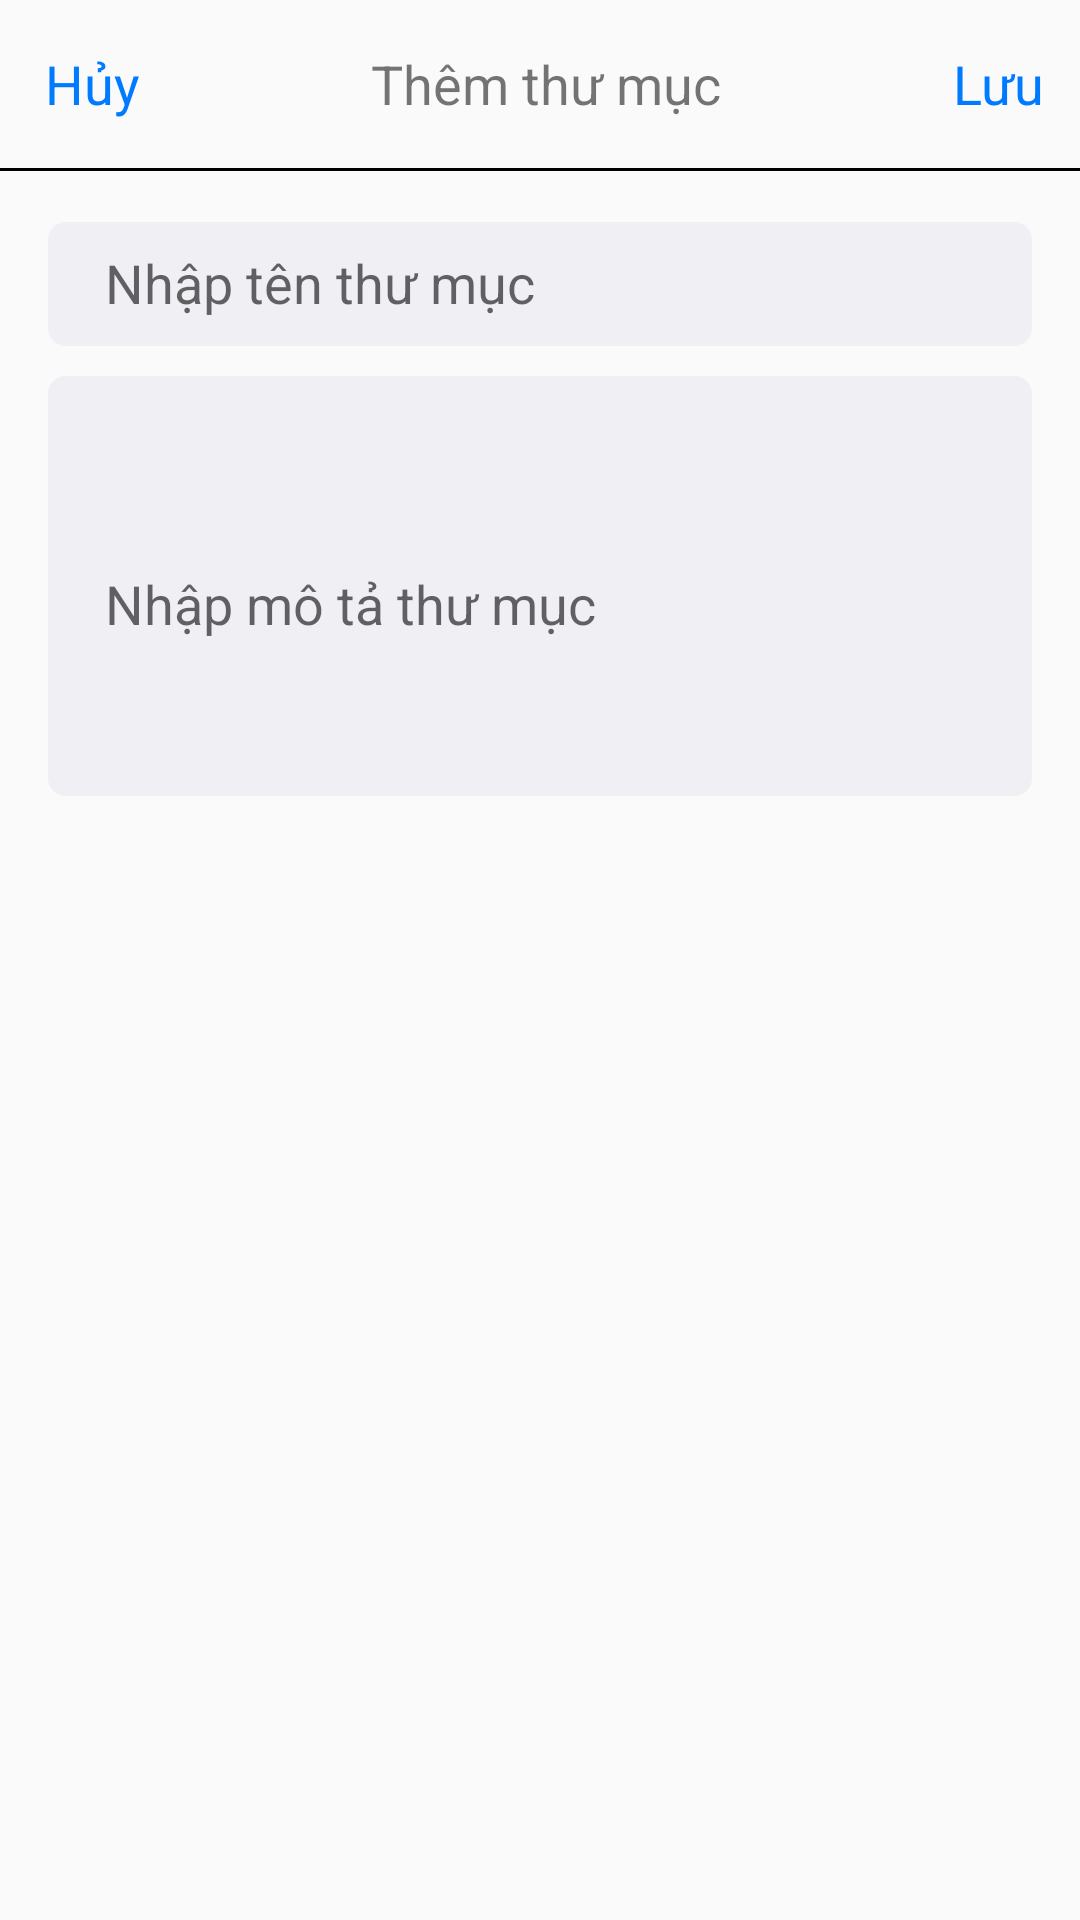

The Android layout XML behind this screen, and the referenced resources:
<!-- AndroidManifest.xml: application theme Theme.Design.Light.NoActionBar -->
<!-- res/layout/activity_add.xml -->
<?xml version="1.0" encoding="utf-8"?>
<LinearLayout xmlns:android="http://schemas.android.com/apk/res/android"
    android:layout_width="match_parent"
    android:layout_height="match_parent"
    android:orientation="vertical">

    <include layout="@layout/addtoolbar" />

    <View
        android:layout_width="match_parent"
        android:layout_height="1dp"
        android:background="@color/black" />

    <EditText
        android:textColor="@color/black"
        android:id="@+id/edtTenthumuc"
        android:layout_width="match_parent"
        android:layout_height="wrap_content"
        android:layout_marginStart="16dp"
        android:layout_marginTop="17dp"
        android:layout_marginEnd="16dp"
        android:background="@drawable/shapetitle"
        android:hint="@string/nh_p_t_n_th_m_c"
        android:paddingStart="19dp"
        android:paddingTop="8dp"
        android:paddingBottom="9dp" />

    <EditText
        android:textColor="@color/black"
        android:id="@+id/edtMota"
        android:layout_width="match_parent"
        android:layout_height="wrap_content"
        android:layout_marginStart="16dp"
        android:layout_marginTop="10dp"
        android:layout_marginEnd="16dp"
        android:background="@drawable/shapecontent"
        android:hint="@string/nh_p_m_t_th_m_c"
        android:paddingStart="19dp"
        android:paddingTop="12dp"
        android:paddingEnd="14dp" />
</LinearLayout>
<!-- res/layout/addtoolbar.xml (included above) -->
<?xml version="1.0" encoding="utf-8"?>
<RelativeLayout xmlns:android="http://schemas.android.com/apk/res/android"
    android:layout_width="match_parent"
    android:layout_height="?attr/actionBarSize">

    <TextView
        android:id="@+id/txtCancelLayoutAdd"
        android:layout_width="wrap_content"
        android:layout_height="wrap_content"
        android:layout_centerVertical="true"
        android:layout_marginStart="15dp"
        android:text="Hủy"
        android:textColor="#007AFF"
        android:textSize="18sp" />

    <TextView
        android:id="@+id/txtEditLayoutAdd"
        android:layout_width="match_parent"
        android:layout_height="wrap_content"
        android:layout_centerVertical="true"
        android:layout_toStartOf="@id/txtSaveLayoutAdd"
        android:layout_toEndOf="@id/txtCancelLayoutAdd"
        android:gravity="center"
        android:text="Thêm thư mục"
        android:textSize="18sp" />

    <TextView
        android:id="@+id/txtSaveLayoutAdd"
        android:layout_width="wrap_content"
        android:layout_height="wrap_content"
        android:layout_alignParentEnd="true"
        android:layout_centerVertical="true"
        android:layout_marginEnd="12dp"
        android:text="Lưu"
        android:textColor="#007AFF"
        android:textSize="18sp" />
</RelativeLayout>
<!-- resources referenced by this layout -->
<resources>
  <!-- drawable shapecontent (drawable-v24) -->
  <?xml version="1.0" encoding="utf-8"?>
  <shape xmlns:android="http://schemas.android.com/apk/res/android"
      android:shape="rectangle">
      <solid android:color="#EFEFF4"/>
      <size android:height="140dp"/>
      <corners android:radius="6dp"/>
  </shape>
  <!-- drawable shapetitle (drawable) -->
  <?xml version="1.0" encoding="utf-8"?>
  <shape xmlns:android="http://schemas.android.com/apk/res/android"
      android:shape="rectangle">
      <solid android:color="#EFEFF4"/>
      <size android:height="40dp"/>
      <corners android:radius="6dp"/>
  </shape>
  <string name="nh_p_m_t_th_m_c">Nhập mô tả thư mục</string>
  <string name="nh_p_t_n_th_m_c">Nhập tên thư mục</string>
  <!-- not gathered from this repository: default colours our renderer supplied (Android Studio template values) -->
  <color name="black">#FF000000</color>
</resources>
